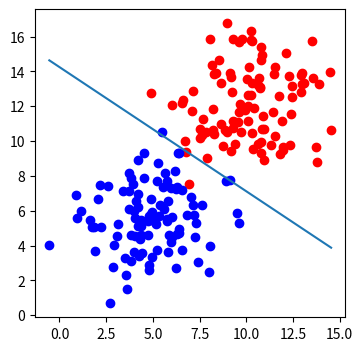

Here is the Python script that generated this plot:
import numpy as np
import matplotlib.pyplot as plt
#%matplotlib inline

def draw(x1,x2):
  ln=plt.plot(x1,x2)
  #plt.pause(0.0001)
  #ln[0].remove()
 
def sigmoid(score):
  return 1/(1+np.exp(-score))

def calculate_error(line_parameters, points , y):
  n=points.shape[0]
  p= sigmoid(points*line_parameters)
  cross_entropy=-(1/n)*(np.log(p).T*y + np.log(1-p).T*(1-y))
  return cross_entropy

def gradient_descent(line_parameters, points, y , alpha):
  n=points.shape[0]
  for i in range(2000):
    p=sigmoid(points*line_parameters)
    gradient= points.T*(p-y)*(alpha/n)
    line_parameters = line_parameters - gradient
    
    w1=line_parameters.item(0)
    w2=line_parameters.item(1)
    b=line_parameters.item(2)
    
    x1=np.array([points[:,0].min(), points[:,0].max()])
    x2= -b/w2 + (x1*(-w1/w2))  
  draw(x1,x2) 
  print("Error = {}".format(calculate_error(line_parameters, points, y)))

n_pts=100
np.random.seed(0)
bias= np.ones(n_pts)
top_region=np.array([np.random.normal(10,2,n_pts), np.random.normal(12,2,n_pts), bias]).T
bottom_region= np.array([np.random.normal(5,2, n_pts), np.random.normal(6,2, n_pts), bias]).T
all_points=np.vstack((top_region, bottom_region))

line_parameters = np.matrix([np.zeros(3)]).T
# x1=np.array([bottom_region[:,0].min(), top_region[:,0].max()])
# x2= -b/w2 + (x1*(-w1/w2))
y=np.array([np.zeros(n_pts), np.ones(n_pts)]).reshape(n_pts*2, 1)

_, ax= plt.subplots(figsize=(4,4))
ax.scatter(top_region[:,0], top_region[:,1], color='r')
ax.scatter(bottom_region[:,0], bottom_region[:,1], color='b')
gradient_descent(line_parameters, all_points, y , 1)
plt.show()